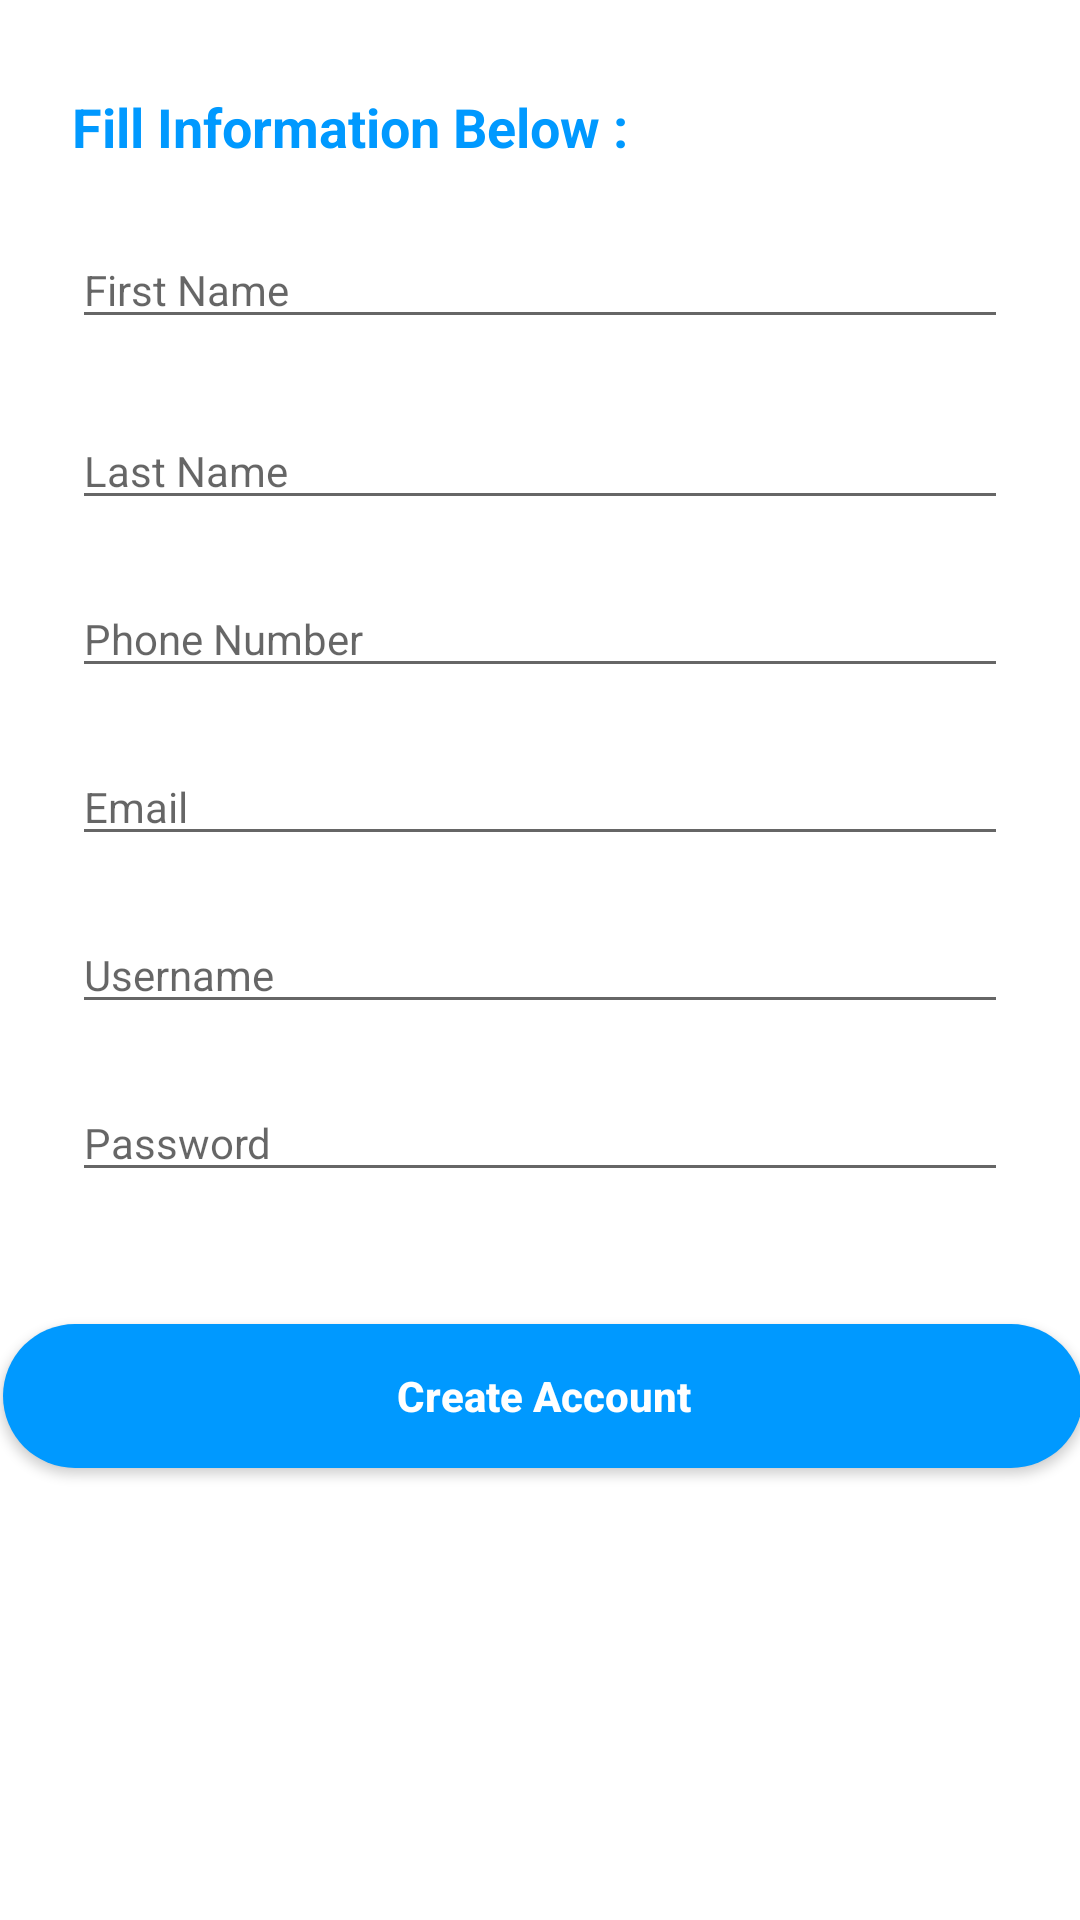

Reconstruct the res/layout file that produces this screen, plus the resources it refers to.
<!-- AndroidManifest.xml: application theme Theme.Library_Management_App -->
<!-- res/layout/activity_create_account.xml -->
<?xml version="1.0" encoding="utf-8"?>
<androidx.constraintlayout.widget.ConstraintLayout xmlns:android="http://schemas.android.com/apk/res/android"
    xmlns:app="http://schemas.android.com/apk/res-auto"
    xmlns:tools="http://schemas.android.com/tools"
    android:layout_width="match_parent"
    android:layout_height="wrap_content">


    <TextView
        android:id="@+id/textView12"
        android:layout_width="match_parent"
        android:layout_height="wrap_content"
        android:layout_marginStart="24dp"
        android:layout_marginTop="30dp"
        android:layout_marginEnd="24dp"
        android:layout_marginBottom="13dp"
        android:layout_weight="1"
        android:text="@string/Fill_information"
        android:textColor="@color/colorPrimary"
        android:textSize="18sp"
        android:textStyle="bold"
        app:layout_constraintBottom_toTopOf="@+id/etu_lname"
        app:layout_constraintEnd_toEndOf="parent"
        app:layout_constraintHorizontal_bias="1.0"
        app:layout_constraintStart_toStartOf="parent"
        app:layout_constraintTop_toTopOf="parent" />

    <EditText
        android:id="@+id/etu_phone"
        android:layout_width="match_parent"
        android:layout_height="wrap_content"
        android:layout_marginStart="24dp"
        android:layout_marginTop="10dp"
        android:layout_marginEnd="24dp"
        android:layout_marginBottom="10dp"
        android:layout_weight="1"
        android:ems="10"
        android:hint="@string/PhoneNumber"
        android:inputType="phone"
        android:textSize="14sp"
        app:layout_constraintBottom_toTopOf="@+id/etu_email"
        app:layout_constraintEnd_toEndOf="parent"
        app:layout_constraintHorizontal_bias="0.0"
        app:layout_constraintStart_toStartOf="parent"
        app:layout_constraintTop_toBottomOf="@+id/etu_lname" />


    <EditText
        android:id="@+id/etu_email"
        android:layout_width="match_parent"
        android:layout_height="wrap_content"
        android:layout_marginStart="24dp"
        android:layout_marginTop="10dp"
        android:layout_marginEnd="24dp"
        android:layout_marginBottom="10dp"
        android:layout_weight="1"
        android:ems="10"
        android:hint="@string/email"
        android:inputType="textEmailAddress"
        android:textSize="14sp"
        app:layout_constraintBottom_toTopOf="@+id/etu_username"
        app:layout_constraintEnd_toEndOf="parent"
        app:layout_constraintHorizontal_bias="0.0"
        app:layout_constraintStart_toStartOf="parent"
        app:layout_constraintTop_toBottomOf="@+id/etu_phone" />

    <EditText
        android:id="@+id/etu_username"
        android:layout_width="match_parent"
        android:layout_height="0dp"
        android:layout_marginStart="24dp"
        android:layout_marginTop="10dp"
        android:layout_marginEnd="24dp"
        android:layout_marginBottom="21dp"
        android:layout_weight="1"
        android:ems="10"
        android:hint="@string/Username"
        android:inputType="textPersonName"
        android:textSize="14sp"
        app:layout_constraintBottom_toTopOf="@+id/etu_password"
        app:layout_constraintEnd_toEndOf="parent"
        app:layout_constraintHorizontal_bias="0.0"
        app:layout_constraintStart_toStartOf="parent"
        app:layout_constraintTop_toBottomOf="@+id/etu_email" />

    <EditText
        android:id="@+id/etu_password"
        android:layout_width="match_parent"
        android:layout_height="0dp"
        android:layout_marginStart="24dp"
        android:layout_marginTop="20dp"
        android:layout_marginEnd="24dp"
        android:layout_weight="1"
        android:ems="10"
        android:hint="@string/password"
        android:inputType="textPassword"
        android:textSize="14sp"
        app:layout_constraintEnd_toEndOf="parent"
        app:layout_constraintStart_toStartOf="parent"
        app:layout_constraintTop_toBottomOf="@+id/etu_username" />

    <EditText
        android:id="@+id/etu_lname"
        android:layout_width="match_parent"
        android:layout_height="wrap_content"
        android:layout_marginStart="24dp"
        android:layout_marginTop="70dp"
        android:layout_marginEnd="24dp"
        android:layout_marginBottom="10dp"
        android:layout_weight="1"
        android:ems="10"
        android:hint="@string/LastName"
        android:inputType="textPersonName"
        android:textSize="14sp"
        app:layout_constraintBottom_toTopOf="@+id/etu_phone"
        app:layout_constraintEnd_toEndOf="parent"
        app:layout_constraintHorizontal_bias="0.0"
        app:layout_constraintStart_toStartOf="parent"
        app:layout_constraintTop_toBottomOf="@+id/textView12" />

    <EditText
        android:id="@+id/etu_fname"
        android:layout_width="match_parent"
        android:layout_height="wrap_content"
        android:layout_marginStart="24dp"
        android:layout_marginTop="77dp"
        android:layout_marginEnd="24dp"
        android:layout_marginBottom="10dp"
        android:layout_weight="1"
        android:ems="10"
        android:hint="@string/FirstName"
        android:inputType="textPersonName"
        android:textSize="14sp"
        app:layout_constraintBottom_toTopOf="@+id/etu_phone"
        app:layout_constraintEnd_toEndOf="parent"
        app:layout_constraintHorizontal_bias="0.0"
        app:layout_constraintStart_toStartOf="parent"
        app:layout_constraintTop_toTopOf="parent"
        app:layout_constraintVertical_bias="0.0" />

    <Button
        android:id="@+id/btn_create"
        android:layout_width="360dp"
        android:layout_height="wrap_content"
        android:layout_marginStart="10dp"
        android:layout_marginTop="100dp"
        android:layout_marginEnd="10dp"
        android:layout_weight="1"
        android:background="@drawable/rounded_button"
        android:onClick="createAccount"
        android:text="@string/Create_Account"
        android:textAllCaps="false"
        android:textColor="@android:color/background_light"
        android:textSize="14sp"
        android:textStyle="bold"
        app:layout_constraintEnd_toEndOf="parent"
        app:layout_constraintHorizontal_bias="0.451"
        app:layout_constraintStart_toStartOf="parent"
        app:layout_constraintTop_toBottomOf="@+id/etu_username" />

</androidx.constraintlayout.widget.ConstraintLayout>
<!-- resources referenced by this layout -->
<resources>
  <color name="colorPrimary">#0099ff</color>
  <!-- drawable rounded_button (drawable) -->
  <?xml version="1.0" encoding="utf-8"?>
  <shape xmlns:android="http://schemas.android.com/apk/res/android" android:shape="rectangle">
      <solid android:color="@color/colorPrimary"/>
      <corners android:radius="50dp"/>
  </shape>
  <string name="Create_Account">Create Account</string>
  <string name="Fill_information">Fill Information Below :</string>
  <string name="FirstName">First Name</string>
  <string name="LastName">Last Name</string>
  <string name="PhoneNumber">Phone Number</string>
  <string name="Username">Username</string>
  <string name="email">Email</string>
  <string name="password">Password</string>
  <style name="Theme.Library_Management_App" parent="Theme.MaterialComponents.DayNight.DarkActionBar">
          
          <item name="colorPrimary">@color/colorPrimary</item>
          <item name="colorPrimaryVariant">@color/colorPrimary</item>
          <item name="colorOnPrimary">@color/colorPrimary</item>
          
          <item name="colorSecondary">@color/colorPrimary</item>
          <item name="colorSecondaryVariant">@color/colorPrimary</item>
          <item name="colorOnSecondary">@color/colorPrimary</item>
          
          <item name="android:statusBarColor" tools:targetApi="l">?attr/colorPrimaryVariant</item>
          
      </style>
</resources>
